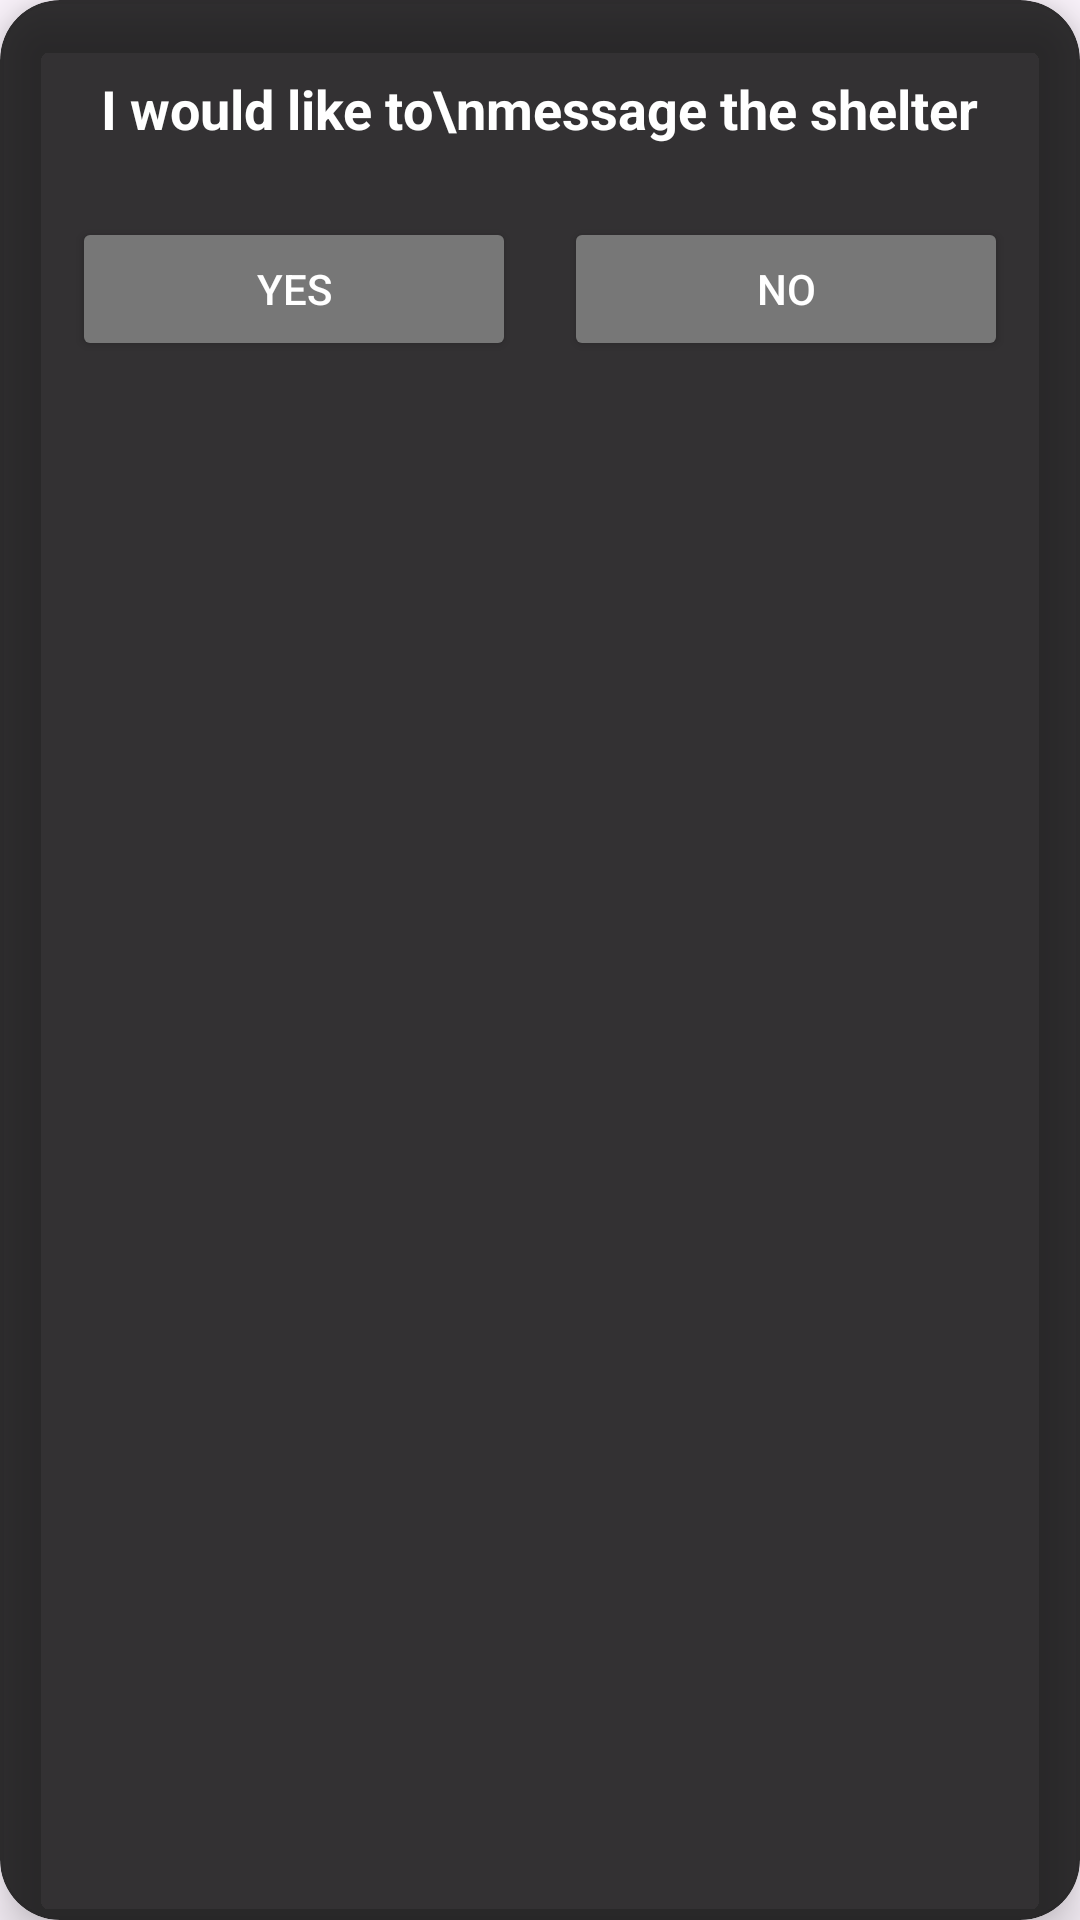

This screen was rendered from an Android layout file. Write that file and the resources it references.
<!-- AndroidManifest.xml: application theme Theme.AdoptMe -->
<!-- res/layout/layout_confirm_dialog.xml -->
<?xml version="1.0" encoding="utf-8"?>
<androidx.cardview.widget.CardView xmlns:android="http://schemas.android.com/apk/res/android"
    xmlns:app="http://schemas.android.com/apk/res-auto"
    android:layout_width="300dp"
    android:layout_height="wrap_content"
    app:cardBackgroundColor="#CC000000"
    app:cardCornerRadius="20dp"
    app:cardElevation="10dp">

    <LinearLayout
        android:layout_width="match_parent"
        android:layout_height="wrap_content"
        android:orientation="vertical"
        android:padding="24dp"
        android:gravity="center">

        <TextView
            android:layout_width="wrap_content"
            android:layout_height="wrap_content"
            android:text="I would like to\nmessage the shelter"
            android:textColor="@android:color/white"
            android:textSize="18sp"
            android:textStyle="bold"
            android:textAlignment="center"
            android:layout_marginBottom="24dp"/>

        <LinearLayout
            android:layout_width="match_parent"
            android:layout_height="wrap_content"
            android:orientation="horizontal"
            android:gravity="center">

            <Button
                android:id="@+id/btnYes"
                android:layout_width="0dp"
                android:layout_height="wrap_content"
                android:layout_weight="1"
                android:text="YES"
                android:textColor="@android:color/white"
                android:backgroundTint="#777777"
                android:layout_marginEnd="8dp"/>

            <Button
                android:id="@+id/btnNo"
                android:layout_width="0dp"
                android:layout_height="wrap_content"
                android:layout_weight="1"
                android:text="NO"
                android:textColor="@android:color/white"
                android:backgroundTint="#777777"
                android:layout_marginStart="8dp"/>

        </LinearLayout>
    </LinearLayout>
</androidx.cardview.widget.CardView>
<!-- resources referenced by this layout -->
<resources>
  <style name="Theme.AdoptMe" parent="Base.Theme.AdoptMe" />
  <style name="Base.Theme.AdoptMe" parent="Theme.Material3.DayNight.NoActionBar">
          
          
      </style>
</resources>
